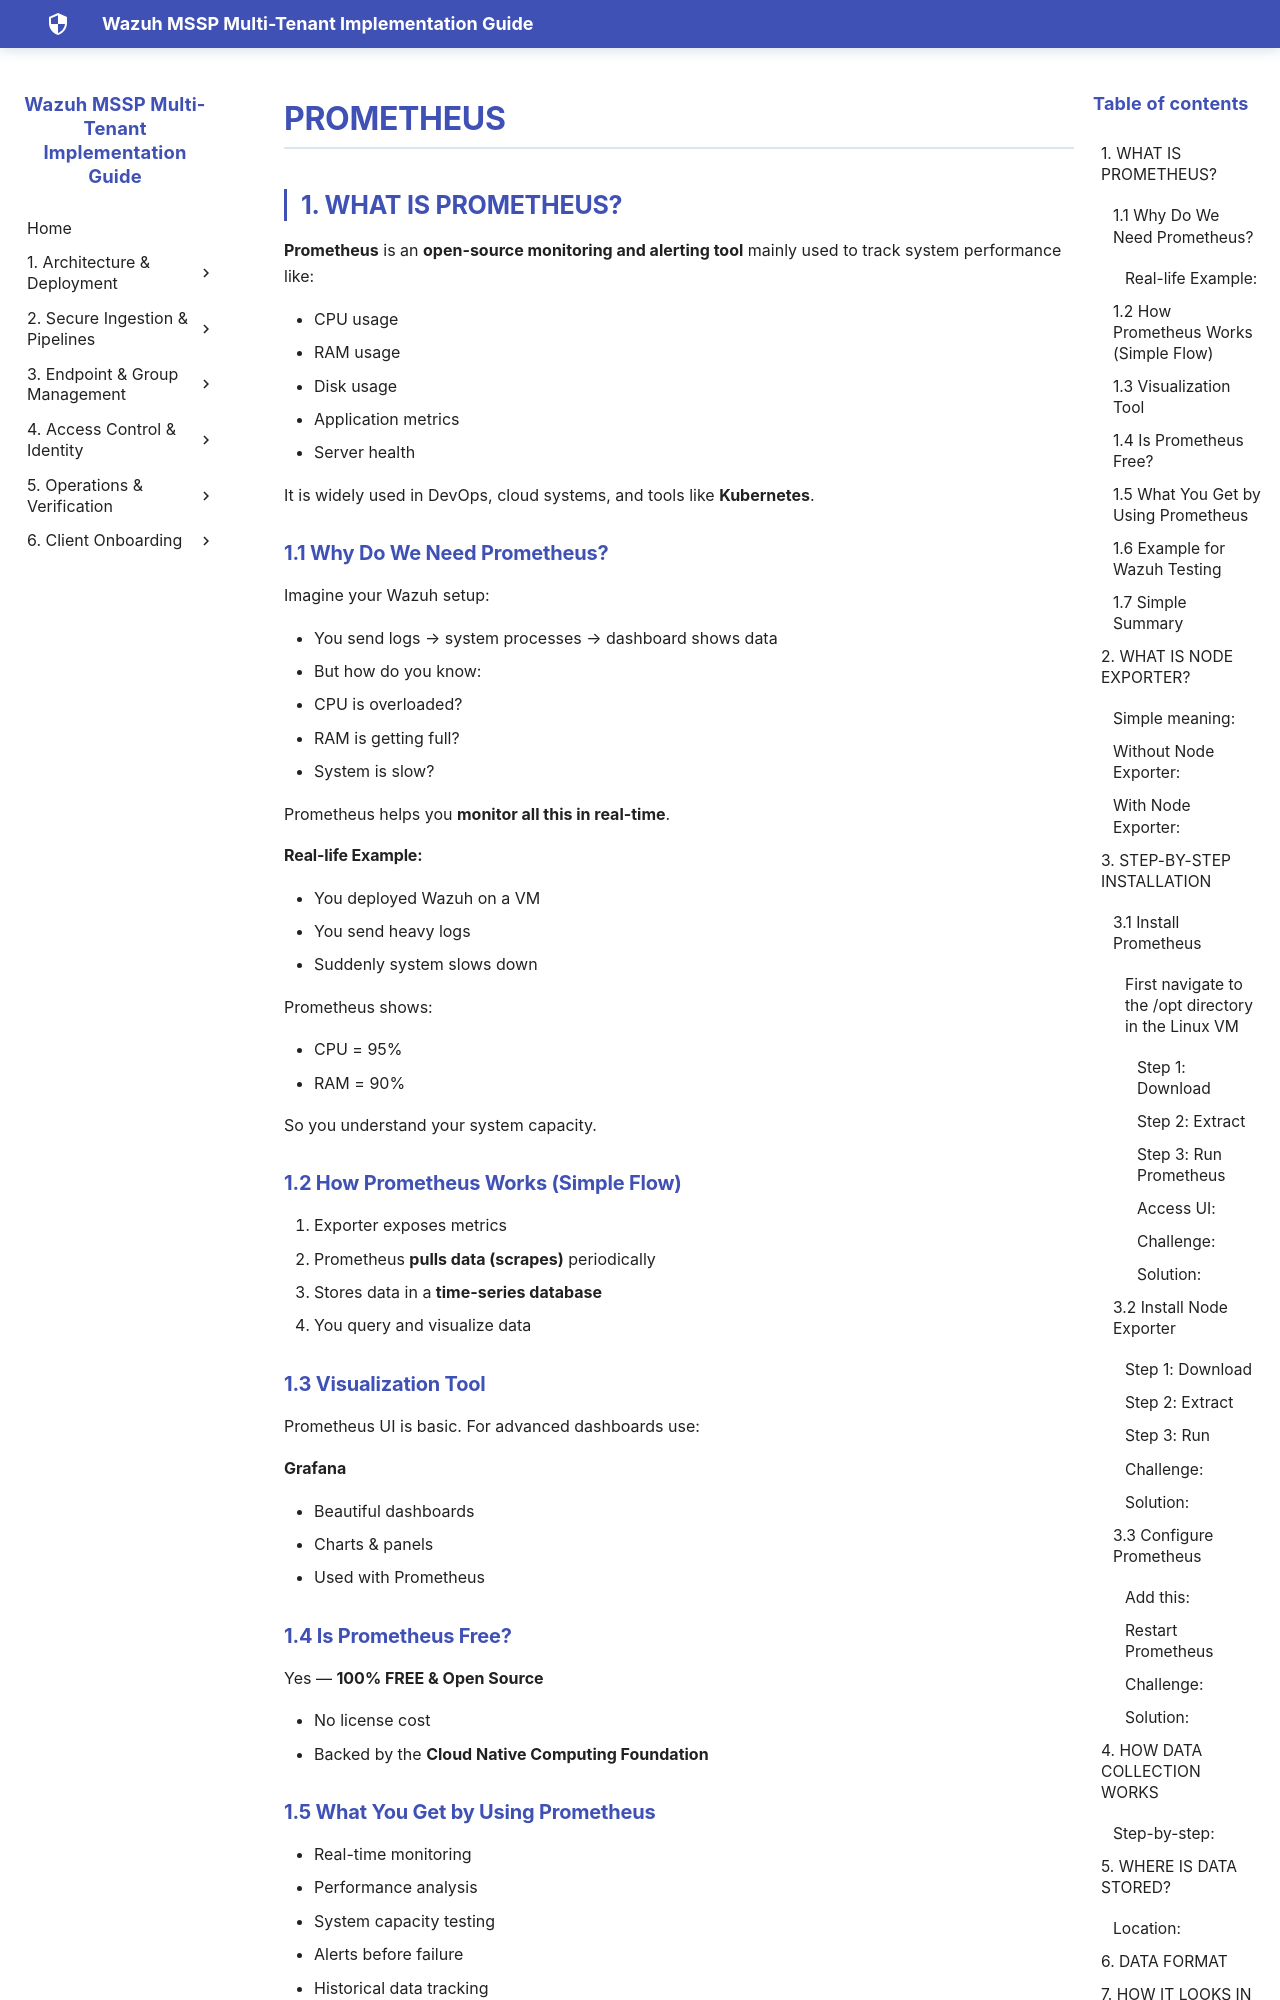

repository: SaiKrishnaCharyGuntupalli/wazuh-html-docs · page: POC's/Sai Krishna/Prometheus/Prometheus/index.html · generator: mkdocs

# PROMETHEUS 

## 1. WHAT IS PROMETHEUS?

**Prometheus** is an **open-source monitoring and alerting tool** mainly used to track system performance like:

- CPU usage
- RAM usage
- Disk usage
- Application metrics
- Server health

It is widely used in DevOps, cloud systems, and tools like **Kubernetes**.

### 1.1 Why Do We Need Prometheus?

Imagine your Wazuh setup:

- You send logs → system processes → dashboard shows data
- But how do you know:
  - CPU is overloaded?
  - RAM is getting full?
  - System is slow?

Prometheus helps you **monitor all this in real-time**.

#### Real-life Example:

- You deployed Wazuh on a VM
- You send heavy logs
- Suddenly system slows down

Prometheus shows:

- CPU = 95%
- RAM = 90%

So you understand your system capacity.

### 1.2 How Prometheus Works (Simple Flow)

1. Exporter exposes metrics
2. Prometheus **pulls data (scrapes)** periodically
3. Stores data in a **time-series database**
4. You query and visualize data

### 1.3 Visualization Tool

Prometheus UI is basic. For advanced dashboards use:

**Grafana**

- Beautiful dashboards
- Charts & panels
- Used with Prometheus

### 1.4 Is Prometheus Free?

Yes — **100% FREE & Open Source**

- No license cost
- Backed by the **Cloud Native Computing Foundation**

### 1.5 What You Get by Using Prometheus

- Real-time monitoring
- Performance analysis
- System capacity testing
- Alerts before failure
- Historical data tracking

### 1.6 Example for Wazuh Testing

1. Install Prometheus + Node Exporter
2. Start sending logs to Wazuh
3. Monitor:
   a. CPU usage
   b. Memory usage
4. Compare:
   a. Without load
   b. With heavy load

Then report:

- System capacity
- Breaking point
- Performance trend

### 1.7 Simple Summary

- Prometheus = Monitoring tool
- Pulls metrics from systems
- Stores time-based data
- Shows graphs & alerts
- Free and widely used

---

## 2. WHAT IS NODE EXPORTER?
